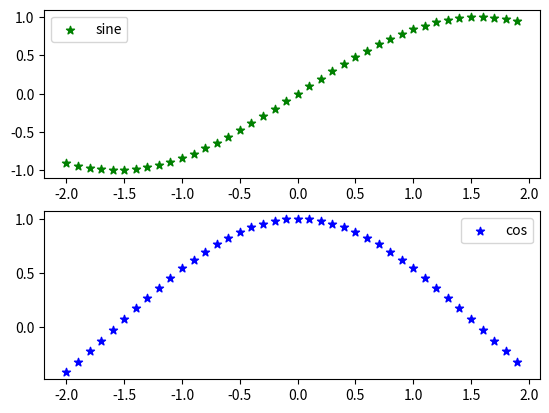

Here is the Python script that generated this plot:
# importing modules
from matplotlib import pyplot
import numpy

# assign value to x axis
x_axis = numpy.arange(-2, 2, 0.1)

# get the value of sine
y_axis_sine = numpy.sin(x_axis)

# get the value of cos
y_axix_cose = numpy.cos(x_axis)

# create subplots using subplot() method
fig, axes = pyplot.subplots(2)

# depicting the visualization(scatter)
axes[0].scatter(x_axis, y_axis_sine, color='green', marker='*', label="sine")
axes[1].scatter(x_axis, y_axix_cose, color='blue', marker='*', label="cos")

# position at which legend to be added
axes[0].legend(loc='best')
axes[1].legend(loc='best')

# display the plot
pyplot.show()
